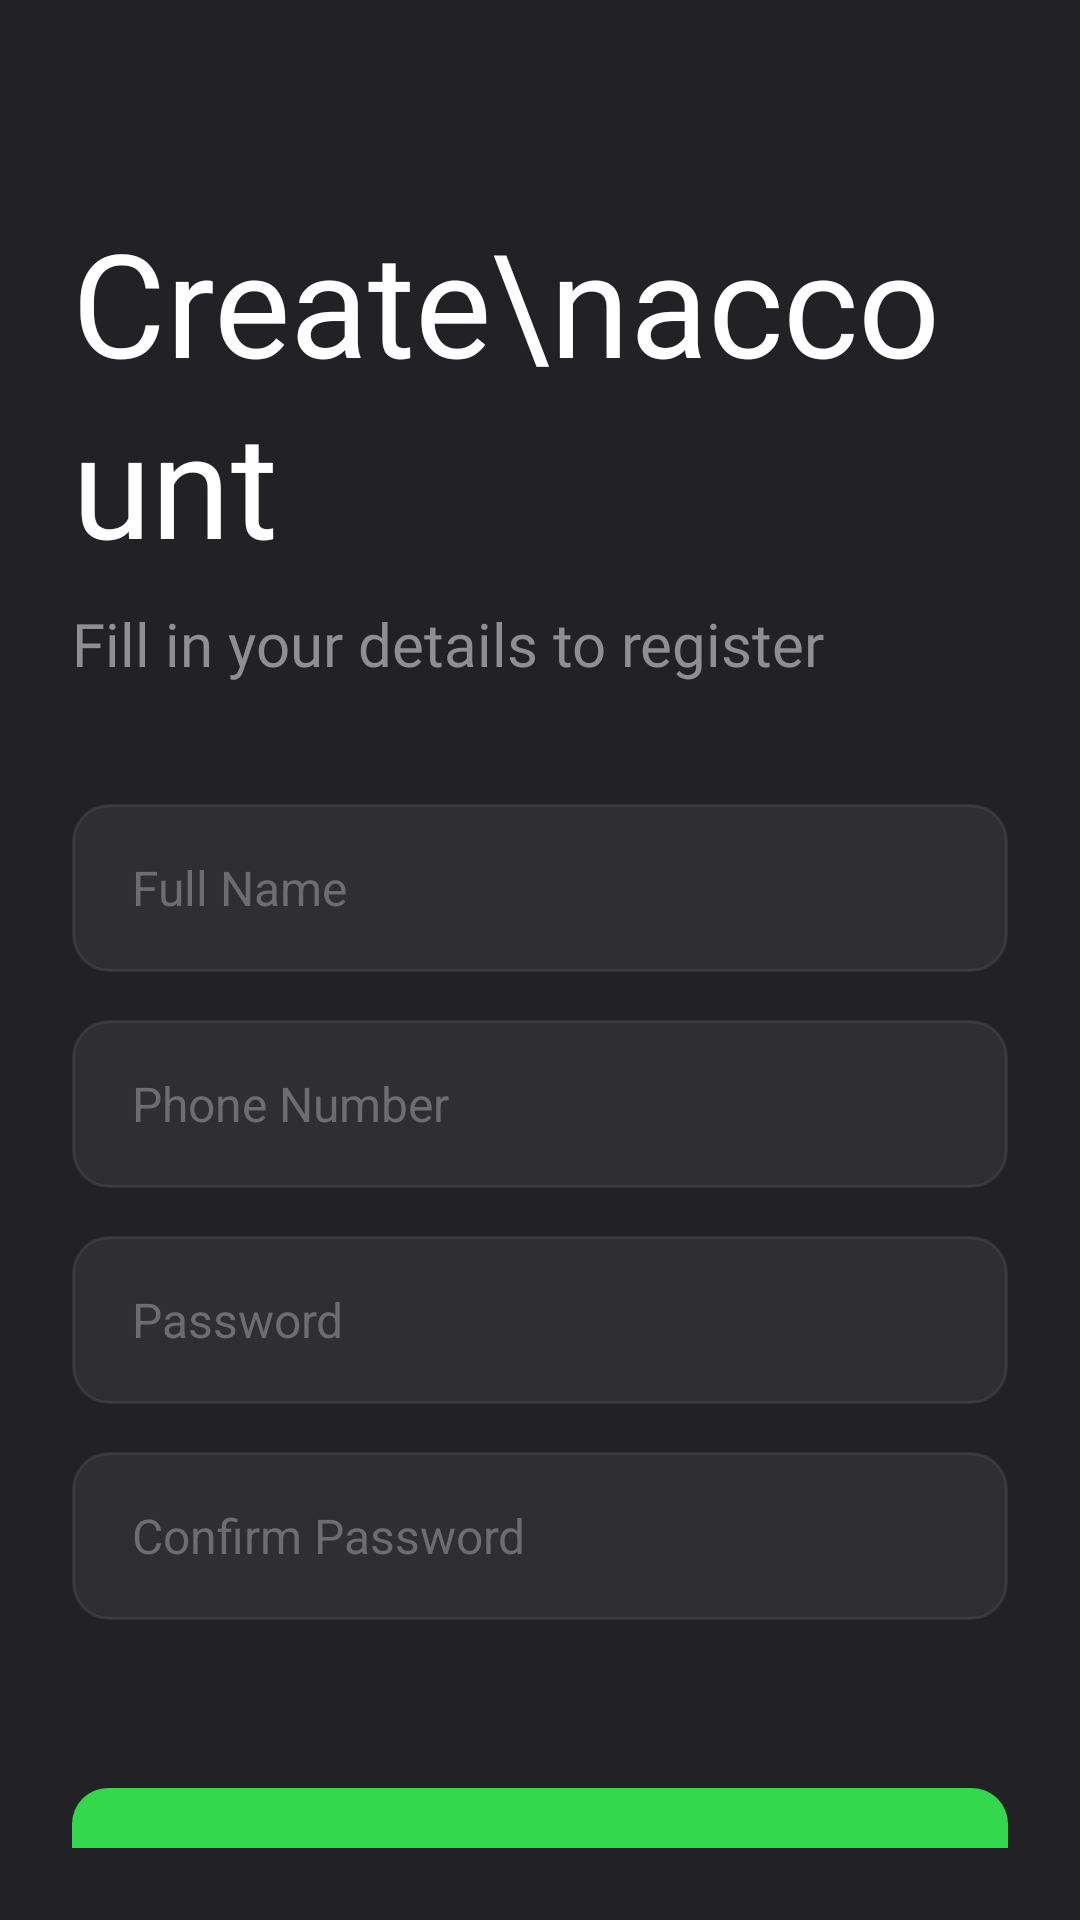

Here is an Android app screen rendered from its layout file. Give the layout XML and the strings, colors and styles it references.
<!-- AndroidManifest.xml: application theme Theme.MobileDesignFinalTerm -->
<!-- res/layout/activity_register.xml -->
<?xml version="1.0" encoding="utf-8"?>
<LinearLayout xmlns:android="http://schemas.android.com/apk/res/android"
    xmlns:app="http://schemas.android.com/apk/res-auto"
    android:layout_width="match_parent"
    android:layout_height="match_parent"
    android:background="#222126"
    android:orientation="vertical"
    android:padding="24dp"
    android:gravity="center_vertical">

    
    <ImageView
        android:id="@+id/btn_back"
        android:layout_width="32dp"
        android:layout_height="32dp"
        android:src="@drawable/ic_arrow_back"
        android:tint="@color/white"
        android:layout_marginBottom="16dp"
        android:clickable="true"
        android:focusable="true"
        android:background="?attr/selectableItemBackgroundBorderless"/>

    <View
        android:layout_width="match_parent"
        android:layout_height="48dp" />

    <TextView
        android:layout_width="wrap_content"
        android:layout_height="wrap_content"
        android:text="Create\naccount"
        android:textColor="@color/white"
        android:textSize="48sp"
        android:fontFamily="@font/notosans_bold"
        android:lineSpacingExtra="4dp"
        android:layout_marginBottom="8dp" />

    <TextView
        android:layout_width="wrap_content"
        android:layout_height="wrap_content"
        android:layout_marginBottom="40dp"
        android:text="Fill in your details to register"
        android:fontFamily="@font/notosans_semibold"
        android:textColor="@color/text_secondary"
        android:textSize="20sp" />

    <EditText
        android:id="@+id/editTextName"
        android:layout_width="match_parent"
        android:layout_height="56dp"
        android:background="@drawable/input_background"
        android:hint="Full Name"
        android:textColorHint="@color/text_hint"
        android:textColor="@color/white"
        android:textSize="16sp"
        android:inputType="textPersonName"
        android:paddingStart="20dp"
        android:paddingEnd="20dp"
        android:layout_marginBottom="16dp" />

    <EditText
        android:id="@+id/editTextPhoneNumber"
        android:layout_width="match_parent"
        android:layout_height="56dp"
        android:background="@drawable/input_background"
        android:hint="Phone Number"
        android:textColorHint="@color/text_hint"
        android:textColor="@color/white"
        android:textSize="16sp"
        android:inputType="phone"
        android:paddingStart="20dp"
        android:paddingEnd="20dp"
        android:layout_marginBottom="16dp" />

    <EditText
        android:id="@+id/editTextPassword"
        android:layout_width="match_parent"
        android:layout_height="56dp"
        android:background="@drawable/input_background"
        android:hint="Password"
        android:textColorHint="@color/text_hint"
        android:textColor="@color/white"
        android:textSize="16sp"
        android:inputType="textPassword"
        android:paddingStart="20dp"
        android:paddingEnd="20dp"
        android:layout_marginBottom="16dp" />

    <EditText
        android:id="@+id/editTextConfirmPassword"
        android:layout_width="match_parent"
        android:layout_height="56dp"
        android:background="@drawable/input_background"
        android:hint="Confirm Password"
        android:textColorHint="@color/text_hint"
        android:textColor="@color/white"
        android:textSize="16sp"
        android:inputType="textPassword"
        android:paddingStart="20dp"
        android:paddingEnd="20dp"
        android:layout_marginBottom="24dp" />

    <LinearLayout
        android:layout_width="match_parent"
        android:layout_height="wrap_content"
        android:orientation="horizontal"
        android:gravity="center_vertical"
        android:layout_marginBottom="32dp">

        <CheckBox
            android:id="@+id/checkBoxTerms"
            android:layout_width="wrap_content"
            android:layout_height="wrap_content"
            android:buttonTint="@color/accent_green" />

        <TextView
            android:layout_width="wrap_content"
            android:layout_height="wrap_content"
            android:text="I agree to the Terms and Conditions"
            android:textColor="@color/white"
            android:textSize="14sp"
            android:layout_marginStart="8dp"
            android:clickable="true"
            android:focusable="true"
            android:onClick="onTermsTextClicked"/>
    </LinearLayout>

    <Button
        android:id="@+id/buttonRegister"
        android:layout_width="match_parent"
        android:layout_height="56dp"
        android:background="@drawable/button_primary"
        android:text="Register"
        android:textColor="@color/black"
        android:textSize="16sp"
        android:layout_marginBottom="16dp"
        android:elevation="0dp"
        android:fontFamily="@font/notosans_semibold"
        style="@style/Widget.AppCompat.Button.Borderless" />

    <LinearLayout
        android:layout_width="wrap_content"
        android:layout_height="wrap_content"
        android:orientation="horizontal"
        android:layout_gravity="center_horizontal">

        <TextView
            android:layout_width="wrap_content"
            android:layout_height="wrap_content"
            android:text="Already have an account? "
            android:textColor="@color/white"
            android:textSize="16sp" />

        <TextView
            android:id="@+id/textViewLogin"
            android:layout_width="wrap_content"
            android:layout_height="wrap_content"
            android:text="Sign in"
            android:textColor="@color/accent_green"
            android:textSize="16sp"
            android:textStyle="bold"
            android:clickable="true"
            android:focusable="true"
            android:background="?android:attr/selectableItemBackground"
            android:padding="8dp" />
    </LinearLayout>
</LinearLayout>
<!-- resources referenced by this layout -->
<resources>
  <color name="accent_green">#32D74B</color>
  <color name="black">#000000</color>
  <color name="text_hint">#6D6D70</color>
  <color name="text_secondary">#8E8E93</color>
  <color name="white">#FFFFFF</color>
  <!-- drawable button_primary (drawable) -->
  <?xml version="1.0" encoding="utf-8"?>
  <selector xmlns:android="http://schemas.android.com/apk/res/android">
      <item android:state_pressed="true">
          <shape android:shape="rectangle">
              <solid android:color="@color/accent_green_pressed" />
              <corners android:radius="12dp" />
          </shape>
      </item>
      <item>
          <shape android:shape="rectangle">
              <solid android:color="@color/accent_green" />
              <corners android:radius="12dp" />
          </shape>
      </item>
  </selector>
  <!-- drawable input_background (drawable) -->
  <?xml version="1.0" encoding="utf-8"?>
  <selector xmlns:android="http://schemas.android.com/apk/res/android">
      <item android:state_focused="true">
          <shape>
              <solid android:color="#1FFFFFFF" />
              <corners android:radius="12dp" />
              <stroke
                  android:width="1dp"
                  android:color="#33FFFFFF" />
          </shape>
      </item>
      <item>
          <shape>
              <solid android:color="#0FFFFFFF" />
              <corners android:radius="12dp" />
              <stroke
                  android:width="1dp"
                  android:color="#14FFFFFF" />
          </shape>
      </item>
  </selector>
  <style name="Theme.MobileDesignFinalTerm" parent="Theme.MaterialComponents.DayNight.NoActionBar">
          
          <item name="colorPrimary">@color/accent_green</item>
          <item name="colorPrimaryVariant">@color/accent_green_pressed</item>
          <item name="colorOnPrimary">@color/black</item>
  
          
          <item name="colorSecondary">@color/accent_green</item>
          <item name="colorSecondaryVariant">@color/accent_green_pressed</item>
          <item name="colorOnSecondary">@color/black</item>
  
          
          <item name="android:statusBarColor">@android:color/transparent</item>
          <item name="android:windowLightStatusBar">false</item>
  
          
          <item name="android:windowBackground">@color/background_dark</item>
  
          
          <item name="android:navigationBarColor">@color/background_dark</item>
  
          
          <item name="android:textColorPrimary">@color/white</item>
          <item name="android:textColorSecondary">@color/text_secondary</item>
  
          
          <item name="android:windowContentTransitions">false</item>
  
      </style>
  <color name="accent_green_pressed">#28C940</color>
  <color name="background_dark">#1C1C1E</color>
</resources>
